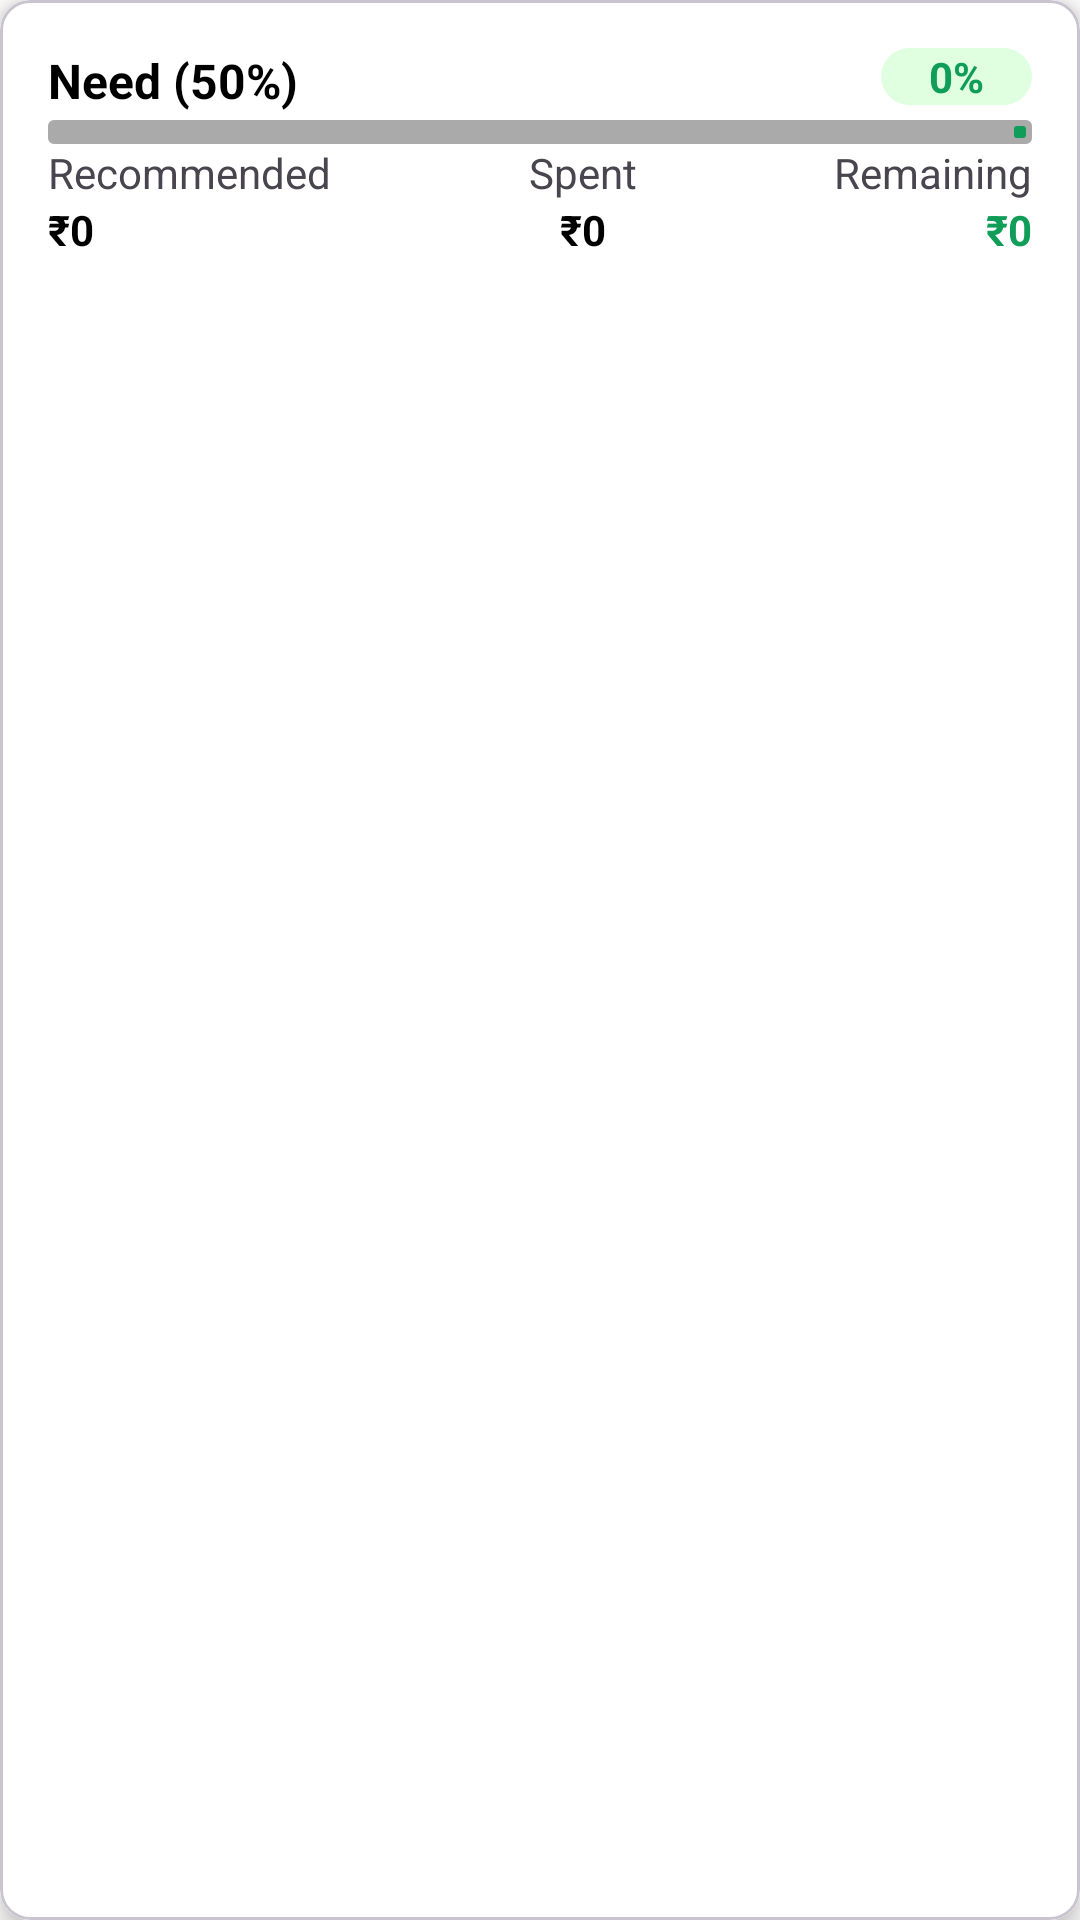

Here is an Android app screen rendered from its layout file. Give the layout XML and the strings, colors and styles it references.
<!-- AndroidManifest.xml: application theme Theme.ExpenseTracker -->
<!-- res/layout/layout_budget_item.xml -->
<?xml version="1.0" encoding="utf-8"?>
<com.google.android.material.card.MaterialCardView xmlns:android="http://schemas.android.com/apk/res/android"
    xmlns:app="http://schemas.android.com/apk/res-auto"
    xmlns:tools="http://schemas.android.com/tools"
    android:layout_width="match_parent"
    android:layout_height="wrap_content"
    android:layout_margin="5dp"
    app:cardBackgroundColor="@color/white"
    app:cardCornerRadius="10dp"
    app:cardElevation="5dp"
    app:cardMaxElevation="5dp"
    app:cardPreventCornerOverlap="true">

    <androidx.constraintlayout.widget.ConstraintLayout
        android:layout_width="match_parent"
        android:layout_height="match_parent"
        android:background="@color/white"
        android:padding="16dp">

        <TextView
            android:id="@+id/tvType"
            android:layout_width="wrap_content"
            android:layout_height="wrap_content"
            android:text="@string/need_50"
            android:textColor="@color/black"
            android:textSize="16sp"
            android:textStyle="bold"
            app:layout_constraintStart_toStartOf="parent"
            app:layout_constraintTop_toTopOf="parent" />

        <TextView
            android:id="@+id/tvPercentage"
            android:layout_width="wrap_content"
            android:layout_height="wrap_content"
            android:background="@drawable/savings_background"
            android:paddingHorizontal="16dp"
            android:text="@string/_0"
            android:textColor="@color/purple_200"
            android:textSize="14sp"
            android:textStyle="bold"
            app:layout_constraintEnd_toEndOf="parent"
            app:layout_constraintTop_toTopOf="parent" />

        <com.google.android.material.progressindicator.LinearProgressIndicator
            android:id="@+id/linearProgressIndicator"
            android:layout_width="match_parent"
            android:layout_height="wrap_content"
            android:layout_marginTop="5dp"
            android:indeterminate="false"
            app:indicatorColor="@color/purple_500"
            app:indicatorSize="64dp"
            app:layout_constraintEnd_toEndOf="parent"
            app:layout_constraintStart_toStartOf="parent"
            app:layout_constraintTop_toBottomOf="@+id/tvPercentage"
            app:trackColor="@color/grey"
            app:trackThickness="8dp" />

        <TextView
            android:id="@+id/textView12"
            android:layout_width="wrap_content"
            android:layout_height="wrap_content"
            android:text="@string/recommended"
            app:layout_constraintStart_toStartOf="parent"
            app:layout_constraintTop_toBottomOf="@+id/linearProgressIndicator" />

        <TextView
            android:id="@+id/textView13"
            android:layout_width="wrap_content"
            android:layout_height="wrap_content"
            android:text="@string/remaining"
            app:layout_constraintEnd_toEndOf="parent"
            app:layout_constraintTop_toBottomOf="@+id/linearProgressIndicator" />

        <TextView
            android:id="@+id/textView17"
            android:layout_width="wrap_content"
            android:layout_height="wrap_content"
            android:text="@string/spent"
            app:layout_constraintEnd_toStartOf="@+id/textView13"
            app:layout_constraintStart_toEndOf="@+id/textView12"
            app:layout_constraintTop_toBottomOf="@+id/linearProgressIndicator" />

        <TextView
            android:id="@+id/tvTotal"
            android:layout_width="wrap_content"
            android:layout_height="wrap_content"
            android:text="@string/__0"
            android:textSize="14sp"
            android:textColor="@color/black"
            android:textStyle="bold"
            app:layout_constraintStart_toStartOf="parent"
            app:layout_constraintTop_toBottomOf="@+id/textView12" />

        <TextView
            android:id="@+id/tvSpend"
            android:layout_width="wrap_content"
            android:layout_height="wrap_content"
            android:text="@string/__0"
            android:textSize="14sp"
            android:textColor="@color/black"
            android:textStyle="bold"
            app:layout_constraintEnd_toEndOf="@+id/textView17"
            app:layout_constraintStart_toStartOf="@+id/textView17"
            app:layout_constraintTop_toBottomOf="@+id/textView17" />

        <TextView
            android:id="@+id/tvRemaining"
            android:layout_width="wrap_content"
            android:layout_height="wrap_content"
            android:text="@string/__0"
            android:textSize="14sp"
            android:textColor="@color/purple_500"
            android:textStyle="bold"
            app:layout_constraintEnd_toEndOf="parent"
            app:layout_constraintTop_toBottomOf="@+id/textView13" />

    </androidx.constraintlayout.widget.ConstraintLayout>


</com.google.android.material.card.MaterialCardView>
<!-- resources referenced by this layout -->
<resources>
  <color name="black">#FF000000</color>
  <color name="grey">#aaa</color>
  <color name="purple_200">#0F9D58</color>
  <color name="purple_500">#0F9D58</color>
  <color name="white">#FFFFFFFF</color>
  <!-- drawable savings_background (drawable) -->
  <?xml version="1.0" encoding="utf-8"?>
  <shape xmlns:android="http://schemas.android.com/apk/res/android"
      android:shape="rectangle">
      <solid android:color="#E0FFE1"/>
      <corners android:radius="10dp"/>
  
  </shape>
  <string name="_0">0%</string>
  <string name="__0">₹0</string>
  <string name="need_50">Need (50%)</string>
  <string name="recommended">Recommended</string>
  <string name="remaining">Remaining</string>
  <string name="spent">Spent</string>
  <style name="Theme.ExpenseTracker" parent="Base.Theme.ExpenseTracker" />
  <style name="Base.Theme.ExpenseTracker" parent="Theme.Material3.DayNight.NoActionBar">
          
          <item name="colorPrimary">@color/md_theme_light_primary</item>
          <item name="colorOnPrimary">@color/md_theme_light_onPrimary</item>
  
          <item name="colorSecondary">@color/md_theme_light_secondary</item>
  
          
          <item name="android:colorBackground">@color/md_theme_light_background</item>
          <item name="colorSurface">@color/md_theme_light_surface</item>
          <item name="colorOnSurface">@color/md_theme_light_onSurface</item>
  
          
          <item name="android:statusBarColor">@color/md_theme_light_primary</item>
  
          
  
      </style>
  <color name="md_theme_light_primary">#6750A4</color>
  <color name="md_theme_light_onPrimary">#FFFFFF</color>
  <color name="md_theme_light_secondary">#625B71</color>
  <color name="md_theme_light_background">#FFFFFF</color>
  <color name="md_theme_light_surface">#FFFFFF</color>
  <color name="md_theme_light_onSurface">#1C1B1F</color>
</resources>
